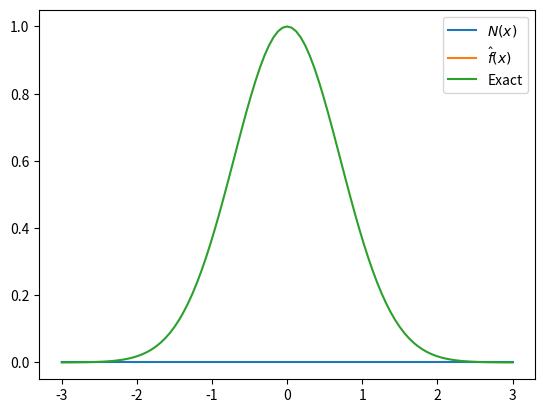

This chart was generated by the following Python code:
# NUMPY implementation
# Note that this is highly unstable due the to use of gradient descent and ReLU
# This is a proof of concept that the ideas we are using can be implemented in a low level setting
# Please see the JAX code for a reliable ODE solver

import numpy as np
import matplotlib.pyplot as plt

def relu(z):
    if z < 0:
        return 0
    else:
        return z

def dreludz(z):
    if z < 0:
        return 0
    else:
        return 1

def N(p, g, X):
    for i in range(len(p)):
        X = g[i](np.dot(X, p[i][0]) + p[i][1])
    return X

def dNdx(p, g, dgdz, X):
    Z = []
    L = len(p)
    for i in range(L):
        Z.append(np.dot(X, p[i][0]) + p[i][1])
        X = g[i](Z[i])

    d = dgdz[L-1](Z[L-1])
    for i in range(L-1,0,-1):
        d = np.dot(d, p[i][0].T)*dgdz[i-1](Z[i-1])
    return np.dot(d, p[0][0].T)

def dJdT(T, g, dgdz, X):
    Z = []
    A = [X]
    L = len(T)
    m = len(X)
    for i in range(L):
        Z.append(np.dot(A[i], T[i][0]) + T[i][1])
        A.append(g[i](Z[i]))

    dNdx = dgdz[L-1](Z[L-1])
    for i in range(L-1,0,-1):
        dNdx = np.dot(dNdx, T[i][0].T)*dgdz[i-1](Z[i-1])
    dNdx = np.dot(dNdx, T[0][0].T)

    dLdz = 4*X*(dNdx+2*X*A[L])*dgdz[L-1](Z[L-1])
    grads = []
    for i in range(L-1,-1,-1):
        grads.append(((1/m)*np.dot(A[i].T, dLdz), np.mean(dLdz, axis=0)))
        dLdz = np.dot(dLdz, T[i][0].T)*dgdz[i-1](Z[i-1])
    return grads[::-1]

def loss(p, g, dgdz, X):
    l1 = (dNdx(p, g, dgdz, X) + 2*X*N(p, g, X))**2
    return np.mean(l1)

def GD(T, g, dgdz, X, epochs=1000, lr=0.0001):
    for epoch in range(epochs):
        if epoch % 100 == 0:
            print('epoch: {} loss: {:.8f}'.format(epoch, loss(T, g, dgdz, X)))
        grads = dJdT(T, g, dgdz, X)
        T = [(w - lr*vw, b - lr*vb) for (w, b), (vw, vb) in zip(T, grads)]
    return T

n = [1, 16, 16, 1]
params = [(np.random.normal(scale=1/a, size=(a, b)), np.random.normal(scale=1/a, size=b)) for a, b, in zip(n[:-1], n[1:])]

relu_vect = np.vectorize(relu)
dreludz_vect = np.vectorize(dreludz)
g = [relu_vect, relu_vect, relu_vect]
dgdz = [dreludz_vect, dreludz_vect, dreludz_vect]

X = np.array([np.linspace(-3, 3, 101)]).T

trained_params = GD(params, g, dgdz, X, 1000)

Y = N(trained_params, g, X)

plt.plot(X, Y, label=r'$N(x)$')
plt.plot(X, Y/Y[50], label=r'$\hat{f}(x)$')
plt.plot(X, np.exp(-X**2), label='Exact')
plt.legend()
plt.show()
